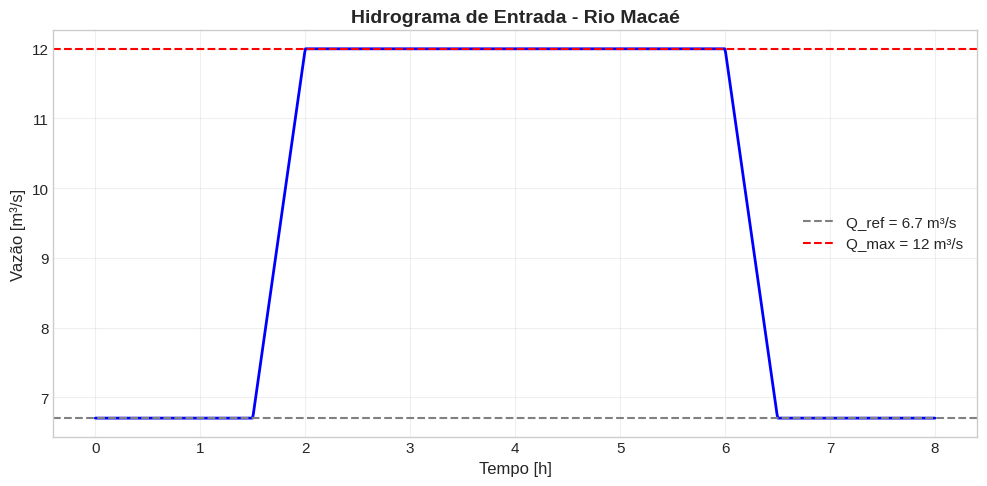
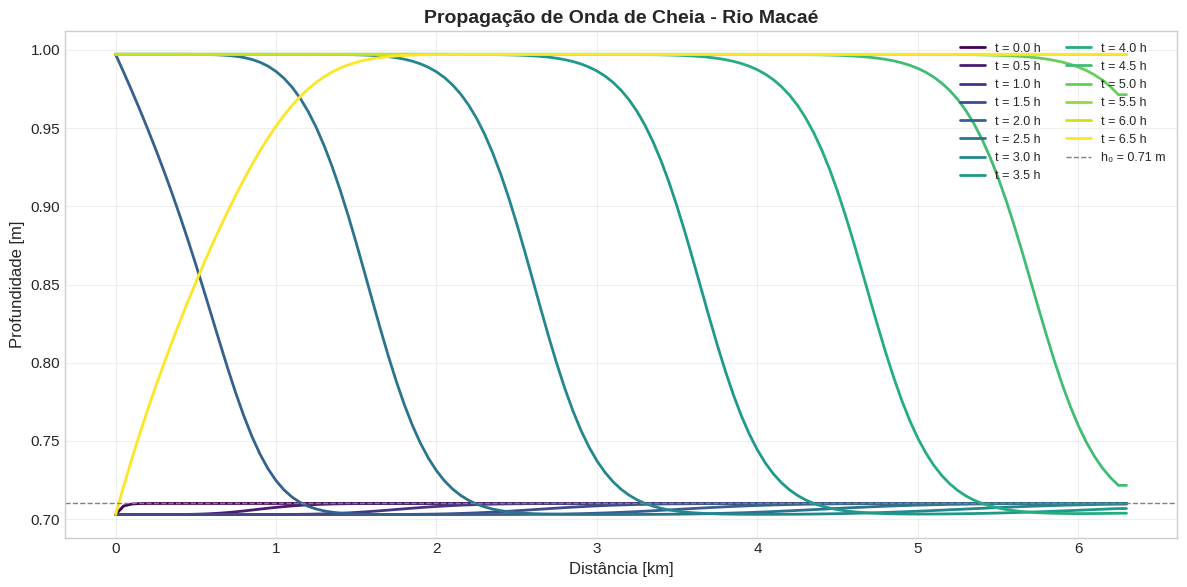

Reproduce these figures in Python, in order.
# ============================================================
# CONFIGURAÇÃO INICIAL
# ============================================================
import numpy as np
import matplotlib.pyplot as plt

plt.style.use('seaborn-v0_8-whitegrid')
plt.rcParams['figure.figsize'] = (12, 6)
plt.rcParams['font.size'] = 11

print("✅ Ambiente configurado com sucesso!")
print(f"📦 NumPy {np.__version__} | Matplotlib {plt.matplotlib.__version__}")

# ============================================================
# PARÂMETROS DO RIO MACAÉ
# ============================================================

# Geometria do canal (seção retangular)
B = 42.2          # Largura média [m]
h0 = 0.71         # Profundidade média inicial [m]
S0 = 1.0e-4       # Declividade do fundo [m/m]

# Propriedades hidráulicas
n = 0.035         # Coeficiente de Manning [s/m^(1/3)]
Q_ref = 6.7       # Vazão de referência [m³/s]
g = 9.81          # Aceleração da gravidade [m/s²]

# Domínio computacional
L = 6300.0        # Comprimento do trecho [m]
dx = 50.0         # Espaçamento espacial [m]
N = int(L / dx) + 1  # Número de nós

print("=" * 60)
print("PARÂMETROS DO RIO MACAÉ")
print("=" * 60)
print(f"\n📊 Geometria:")
print(f"  • Largura: B = {B} m")
print(f"  • Profundidade: h₀ = {h0} m")
print(f"  • Declividade: S₀ = {S0:.1e}")
print(f"\n🔧 Hidráulica:")
print(f"  • Manning: n = {n} s/m^(1/3)")
print(f"  • Vazão ref.: Q_ref = {Q_ref} m³/s")
print(f"\n📐 Discretização:")
print(f"  • Comprimento: L = {L/1000:.1f} km")
print(f"  • Δx = {dx} m")
print(f"  • Número de nós: N = {N}")

# ============================================================
# VERIFICAÇÃO COM MANNING
# ============================================================

print("=" * 60)
print("VERIFICAÇÃO COM MANNING")
print("=" * 60)

# Calcular vazão pela equação de Manning
Q_Manning = (B * h0 / n) * h0**(2/3) * np.sqrt(S0)

# Calcular profundidade normal para Q_ref
h_n = (Q_ref * n / (B * np.sqrt(S0)))**(3/5)

print(f"\n🧮 Cálculo:")
print(f"  • Q_Manning = (B·h₀/n)·h₀^(2/3)·√S₀")
print(f"  • Q_Manning = ({B}×{h0}/{n})×{h0}^(2/3)×√{S0}")
print(f"  • Q_Manning = {Q_Manning:.3f} m³/s")
print(f"\n✅ Comparação:")
print(f"  • Q_ref (dado) = {Q_ref} m³/s")
print(f"  • Q_Manning (calculado) = {Q_Manning:.3f} m³/s")
print(f"  • Erro relativo = {abs(Q_Manning - Q_ref)/Q_ref*100:.2f}%")
print(f"\n📏 Profundidade normal para Q_ref:")
print(f"  • h_n = (Q_ref·n/(B·√S₀))^(3/5)")
print(f"  • h_n = {h_n:.4f} m")
print(f"  • h₀ (inicial) = {h0} m")
print(f"  • Diferença = {abs(h_n - h0)*100:.1f} cm")

# ============================================================
# CONDIÇÃO CFL
# ============================================================

print("=" * 60)
print("CONDIÇÃO CFL - PASSO DE TEMPO MÁXIMO")
print("=" * 60)

# Velocidade média
u = Q_ref / (B * h0)

# Celeridade da onda gravitacional
c = np.sqrt(g * h0)

# Velocidade máxima de propagação
v_max = abs(u) + c

# Número de Froude
Fr = u / c

# Passo de tempo máximo
Cmax = 0.8
dt_max = Cmax * dx / v_max
dt_recomendado = 0.7 * dt_max

print(f"\n📊 Parâmetros:")
print(f"  • Velocidade média: u = {u:.3f} m/s")
print(f"  • Celeridade: c = √(g·h₀) = {c:.3f} m/s")
print(f"  • Velocidade máxima: |u| + c = {v_max:.3f} m/s")
print(f"  • Número de Froude: Fr = {Fr:.3f}")
print(f"\n🧮 Cálculo do Δt_max:")
print(f"  • Δt_max = Cmax·Δx/(|u|+c)")
print(f"  • Δt_max = {Cmax}×{dx}/{v_max:.3f}")
print(f"  • Δt_max = {dt_max:.2f} s")
print(f"\n✅ Recomendação:")
print(f"  • Δt recomendado (70% do máximo): {dt_recomendado:.2f} s")
print(f"  • Adotaremos Δt = 30 s (valor comercial)")
print(f"\n💡 Interpretação:")
print(f"  • Fr < 1 → regime FLUVIAL (subcrítico)")
print(f"  • Ondas gravitacionais podem se propagar contra a correnteza")
print(f"  • Equações de Saint-Venant são aplicáveis")

# ============================================================
# HIDROGRAMA DE ENTRADA
# ============================================================

def Q_in(t):
    """
    Hidrograma triangular de entrada.
    
    Parâmetros:
    -----------
    t : float
        Tempo em segundos
    
    Retorna:
    --------
    float
        Vazão em m³/s
    """
    t_h = t / 3600  # Converter para horas
    
    if t_h < 1.5:
        return Q_ref
    elif t_h < 2.0:
        # Rampa crescente
        return Q_ref + (12.0 - Q_ref) * (t_h - 1.5) / 0.5
    elif t_h < 6.0:
        # Pico mantido
        return 12.0
    elif t_h < 6.5:
        # Rampa decrescente
        return 12.0 - (12.0 - Q_ref) * (t_h - 6.0) / 0.5
    else:
        return Q_ref

# Plot do hidrograma de entrada
t_plot = np.linspace(0, 8*3600, 1000)
Q_plot = [Q_in(t) for t in t_plot]

fig, ax = plt.subplots(figsize=(10, 5))
ax.plot(t_plot/3600, Q_plot, 'b-', linewidth=2)
ax.axhline(y=Q_ref, color='gray', linestyle='--', label=f'Q_ref = {Q_ref} m³/s')
ax.axhline(y=12.0, color='red', linestyle='--', label='Q_max = 12 m³/s')
ax.set_xlabel('Tempo [h]', fontsize=12)
ax.set_ylabel('Vazão [m³/s]', fontsize=12)
ax.set_title('Hidrograma de Entrada - Rio Macaé', fontsize=14, fontweight='bold')
ax.legend(fontsize=11)
ax.grid(True, alpha=0.3)
plt.tight_layout()
plt.show()

print("\n✅ Hidrograma definido com sucesso!")

# ============================================================
# SIMULAÇÃO NUMÉRICA
# ============================================================

print("=" * 60)
print("SIMULAÇÃO NUMÉRICA - ONDA CINEMÁTICA")
print("=" * 60)

# Parâmetros de simulação
dt = 30.0           # Passo de tempo [s]
t_final = 7*3600    # Tempo total de simulação [s] (7 horas)
N_steps = int(t_final / dt)

# Arrays
x = np.linspace(0, L, N)
h = np.full(N, h0)  # Condição inicial: profundidade uniforme

# Armazenar resultados
resultados = []
tempos = []

# Loop temporal
for step in range(N_steps):
    t = step * dt
    
    # Contorno de montante (x = 0)
    Q_entrada = Q_in(t)
    h[0] = (Q_entrada * n / (B * np.sqrt(S0)))**(3/5)
    
    # Atualização explícita (diferenças finitas)
    for i in range(1, N):
        # Calcular vazão no nó i
        Q_i = (B / n) * h[i]**(5/3) * np.sqrt(S0)
        Q_im1 = (B / n) * h[i-1]**(5/3) * np.sqrt(S0)
        
        # Atualizar profundidade
        h[i] = h[i] - (dt / dx) * (Q_i - Q_im1) / B
        
        # Garantir que h > 0
        h[i] = max(h[i], 0.01)
    
    # Contorno de jusante (x = L): onda saindo
    h[-1] = h[-2]
    
    # Salvar resultados a cada 30 minutos
    if t % 1800 == 0:
        resultados.append(h.copy())
        tempos.append(t / 3600)

print(f"\n✅ Simulação concluída!")
print(f"  • Tempo total: {t_final/3600:.1f} h")
print(f"  • Número de passos: {N_steps}")
print(f"  • Número de snapshots: {len(resultados)}")

# ============================================================
# VISUALIZAÇÃO DOS PERFIS
# ============================================================

fig, ax = plt.subplots(figsize=(12, 6))

cores = plt.cm.viridis(np.linspace(0, 1, len(resultados)))

for i, (t_h, h_perf) in enumerate(zip(tempos, resultados)):
    ax.plot(x/1000, h_perf, color=cores[i], linewidth=2, label=f't = {t_h:.1f} h')

ax.axhline(y=h0, color='gray', linestyle='--', linewidth=1, label=f'h₀ = {h0} m')
ax.set_xlabel('Distância [km]', fontsize=12)
ax.set_ylabel('Profundidade [m]', fontsize=12)
ax.set_title('Propagação de Onda de Cheia - Rio Macaé', fontsize=14, fontweight='bold')
ax.legend(fontsize=9, loc='upper right', ncol=2)
ax.grid(True, alpha=0.3)
plt.tight_layout()
plt.show()

print("\n💡 Observação:")
print("  • A onda se propaga da esquerda (montante) para a direita (jusante)")
print("  • O pico de profundidade diminui ao longo do tempo (atenuação)")
print("  • A frente da onda se alarga devido à dispersão numérica")

# ============================================================
# ANÁLISE DE RESULTADOS
# ============================================================

print("=" * 60)
print("ANÁLISE DE RESULTADOS")
print("=" * 60)

# Calcular vazão máxima em cada nó
Q_max_nos = np.zeros(N)
h_max_nos = np.zeros(N)

for i in range(N):
    h_max_nos[i] = max([h_perf[i] for h_perf in resultados])
    Q_max_nos[i] = (B / n) * h_max_nos[i]**(5/3) * np.sqrt(S0)

# Atenuação de pico
Q_max_entrada = 12.0
Q_max_saida = Q_max_nos[-1]
atenuacao = (1 - Q_max_saida / Q_max_entrada) * 100

# Variação de lâmina d'água
delta_h = h_max_nos[-1] - h0

# Tempo de trânsito (estimativa)
# Encontrar o instante em que o pico chega à jusante
h_jusante = np.array([h_perf[-1] for h_perf in resultados])
idx_pico = np.argmax(h_jusante)
t_transito = tempos[idx_pico]

print(f"\n📊 Atenuação de Pico:")
print(f"  • Q_max (entrada) = {Q_max_entrada:.1f} m³/s")
print(f"  • Q_max (saída) = {Q_max_saida:.2f} m³/s")
print(f"  • Atenuação = {atenuacao:.1f}%")
print(f"\n📏 Variação de Lâmina d'Água:")
print(f"  • h₀ (inicial) = {h0:.2f} m")
print(f"  • h_max (jusante) = {h_max_nos[-1]:.2f} m")
print(f"  • Δh = {delta_h*100:.1f} cm")
print(f"\n⏱️ Tempo de Trânsito:")
print(f"  • Pico chega à jusante em t ≈ {t_transito:.1f} h")
print(f"  • Velocidade média do pico = {L/(t_transito*3600):.3f} m/s")
print(f"  • Celeridade teórica c = √(g·h₀) = {c:.3f} m/s")
